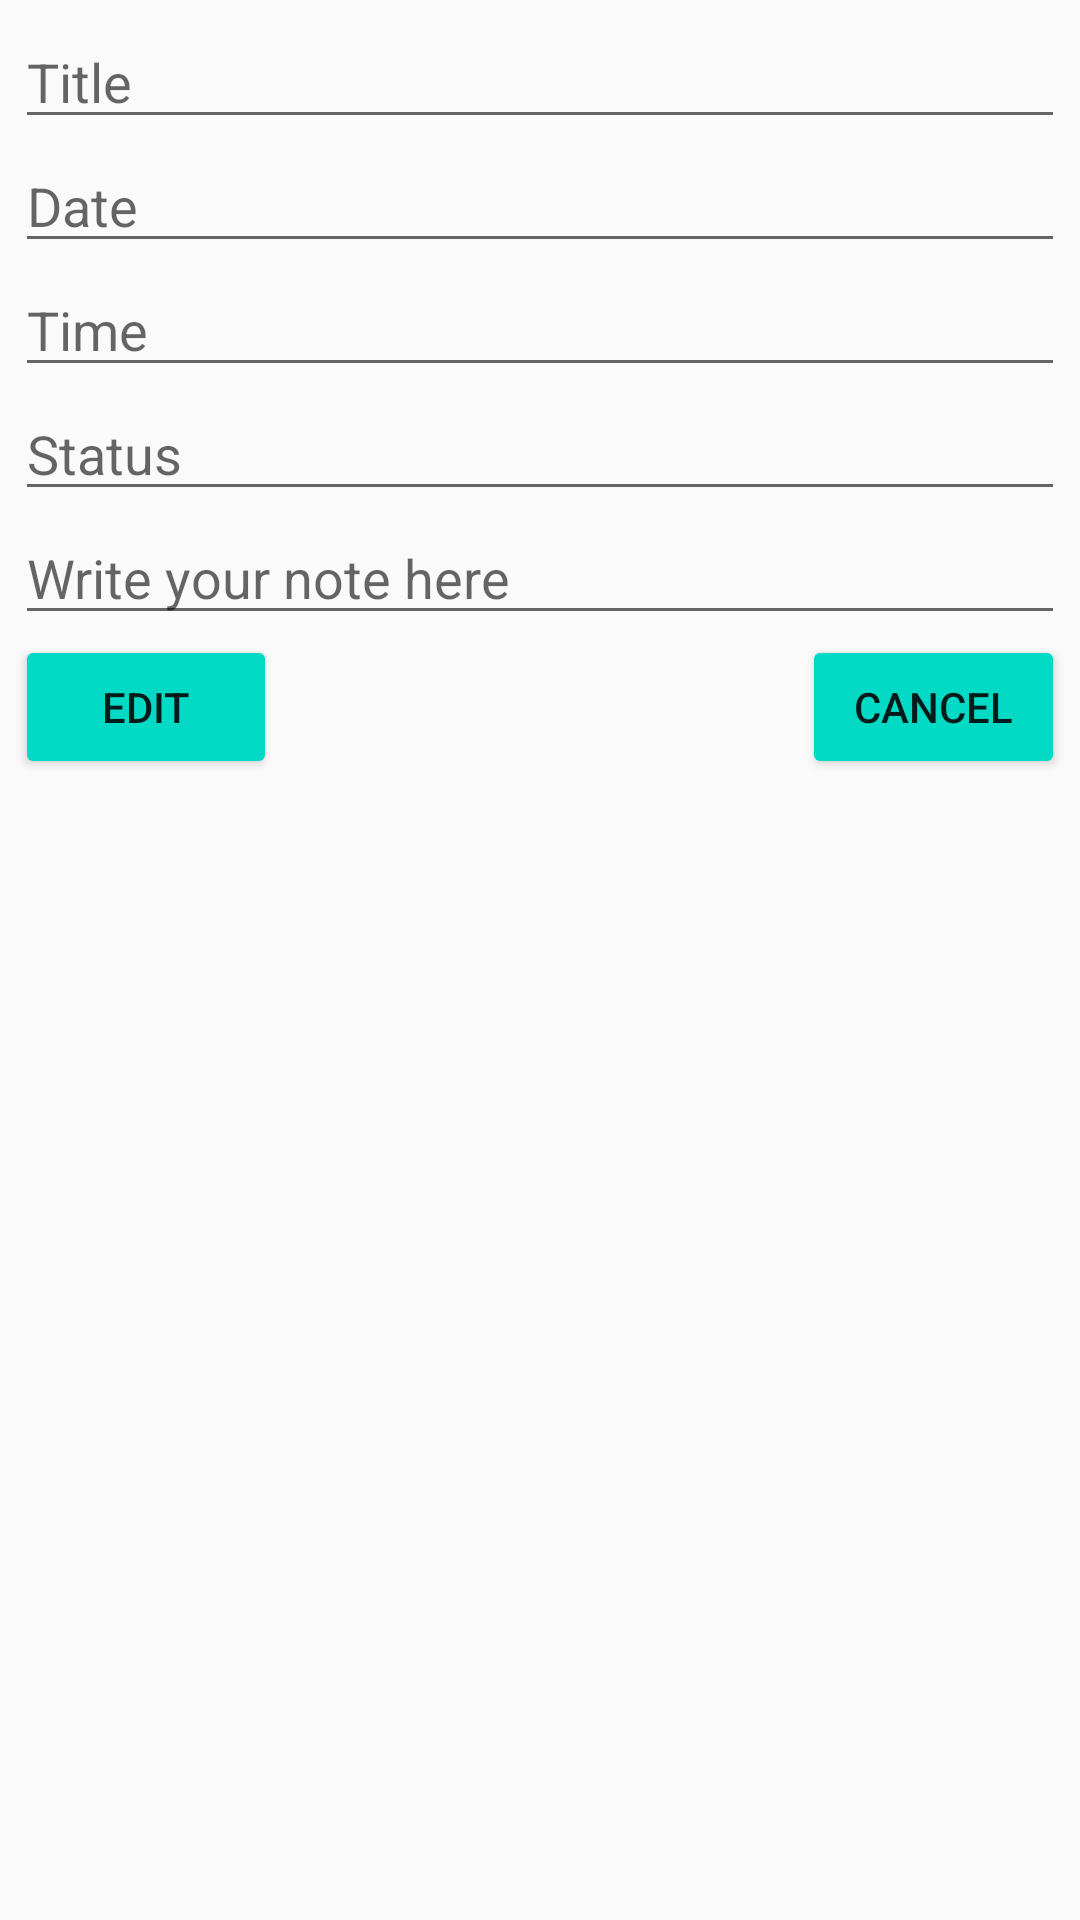

This screen was rendered from an Android layout file. Write that file and the resources it references.
<!-- AndroidManifest.xml: application theme Theme.AppCompat.Light.NoActionBar -->
<!-- res/layout/activity_details.xml -->
<?xml version="1.0" encoding="utf-8"?>
<LinearLayout xmlns:android="http://schemas.android.com/apk/res/android"
    xmlns:app="http://schemas.android.com/apk/res-auto"
    xmlns:tools="http://schemas.android.com/tools"
    android:layout_width="match_parent"
    android:orientation="vertical"
    android:layout_height="match_parent"
    android:padding="5dp"
    tools:context=".Action_add">

    <EditText
        android:id="@+id/edtNoteTitle2"
        android:layout_width="match_parent"
        android:layout_height="wrap_content"
        android:hint="Title"/>

    <EditText
        android:id="@+id/edtDate2"
        android:layout_width="match_parent"
        android:layout_height="wrap_content"
        android:ems="10"
        android:hint="Date"
        android:onClick="choiceDate"
        android:inputType="none" />
    <EditText
        android:id="@+id/edtTime2"
        android:layout_width="match_parent"
        android:layout_height="wrap_content"
        android:ems="10"
        android:editable="false"
        android:hint="Time"
        android:onClick="choiceTime"
        android:inputType="none"
        tools:ignore="Deprecated" />

    <EditText
        android:id="@+id/edtStatus2"
        android:layout_width="match_parent"
        android:layout_height="wrap_content"
        android:ems="10"
        android:hint="Status"
        android:inputType="none"
        android:selectAllOnFocus="false" />

    <EditText
        android:id="@+id/edtContent2"
        android:layout_width="match_parent"
        android:layout_height="wrap_content"
        android:ems="10"
        android:hint="Write your note here"
        android:inputType="none" />

    <LinearLayout
        android:layout_width="match_parent"
        android:weightSum="8"
        android:layout_height="wrap_content">

        <Button
            android:id="@+id/bntEdit2"
            android:layout_width="0dp"
            android:layout_weight="2"
            android:layout_height="wrap_content"
            android:backgroundTint="@color/teal_200"
            android:text="Edit" />

        <Space
            android:layout_width="0dp"
            android:layout_weight="4"
            android:layout_height="10dp"/>

        <Button
            android:id="@+id/bntCancel2"
            android:layout_width="0dp"
            android:layout_weight="2"
            android:layout_height="wrap_content"
            android:backgroundTint="@color/teal_200"
            android:text="Cancel"/>

    </LinearLayout>

</LinearLayout>
<!-- resources referenced by this layout -->
<resources>
  <color name="teal_200">#FF03DAC5</color>
</resources>
